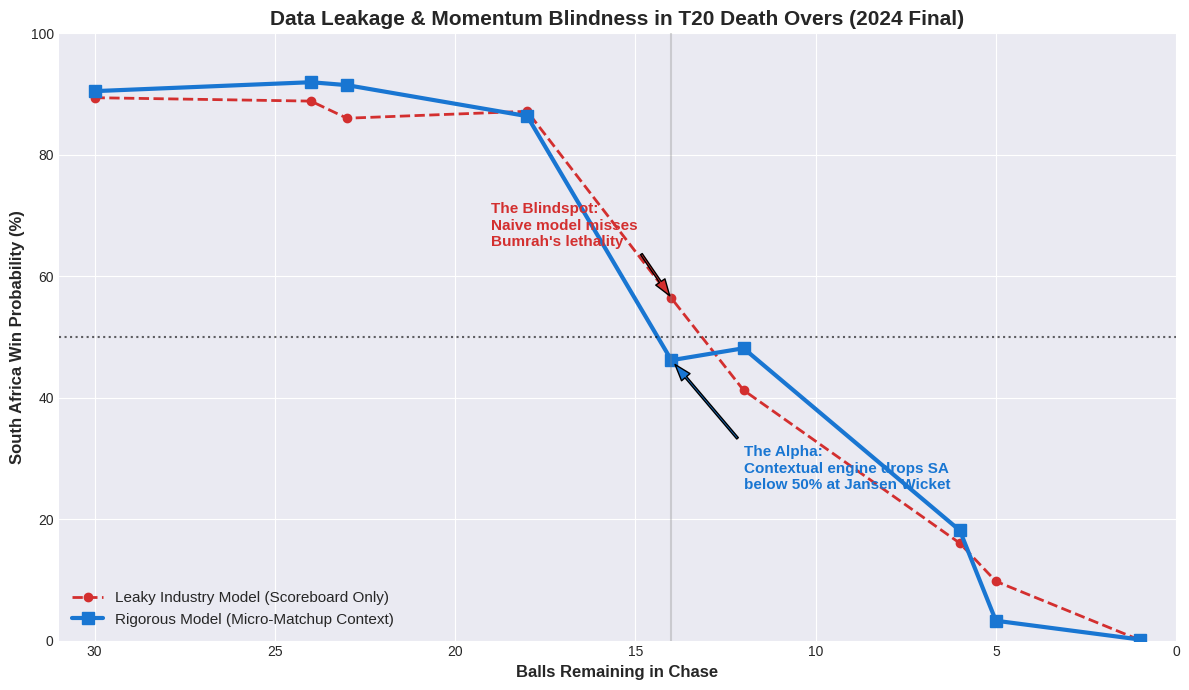

The matplotlib source for this figure: (Note: this script raises an exception after producing the figure.)
import matplotlib.pyplot as plt

plt.style.use('seaborn-v0_8-darkgrid')
fig, ax = plt.subplots(figsize=(12, 7))

balls_remaining = [30, 24, 23, 18, 14, 12, 6, 5, 1]
naive_prob = [89.40, 88.84, 86.02, 87.16, 56.38, 41.24, 16.04, 9.76, 0.07]
contextual_prob = [90.48, 91.95, 91.47, 86.36, 46.17, 48.14, 18.13, 3.27, 0.17]

ax.plot(balls_remaining, naive_prob, label="Leaky Industry Model (Scoreboard Only)", 
        color='#d32f2f', linestyle='--', marker='o', linewidth=2)
ax.plot(balls_remaining, contextual_prob, label="Rigorous Model (Micro-Matchup Context)", 
        color='#1976d2', linewidth=3, marker='s', markersize=8)

ax.set_xlim(31, 0) 
ax.set_ylim(0, 100)

ax.axhline(y=50, color='black', linestyle=':', alpha=0.6)
ax.axvline(x=14, color='grey', linestyle='-', alpha=0.3)

ax.annotate('The Blindspot:\nNaive model misses\nBumrah\'s lethality', 
            xy=(14, 56.38), xytext=(19, 65),
            arrowprops=dict(facecolor='#d32f2f', shrink=0.05, width=1.5, headwidth=8),
            fontsize=11, fontweight='bold', color='#d32f2f')

ax.annotate('The Alpha:\nContextual engine drops SA\nbelow 50% at Jansen Wicket', 
            xy=(14, 46.17), xytext=(12, 25),
            arrowprops=dict(facecolor='#1976d2', shrink=0.05, width=1.5, headwidth=8),
            fontsize=11, fontweight='bold', color='#1976d2')

ax.set_title("Data Leakage & Momentum Blindness in T20 Death Overs (2024 Final)", fontsize=15, fontweight='bold')
ax.set_xlabel("Balls Remaining in Chase", fontsize=12, fontweight='bold')
ax.set_ylabel("South Africa Win Probability (%)", fontsize=12, fontweight='bold')
ax.legend(loc='lower left', fontsize=11)

plt.tight_layout()
plt.savefig('data/ssac_figure_1.png', dpi=300)
print("Saved publication graphic to data/ssac_figure_1.png")
